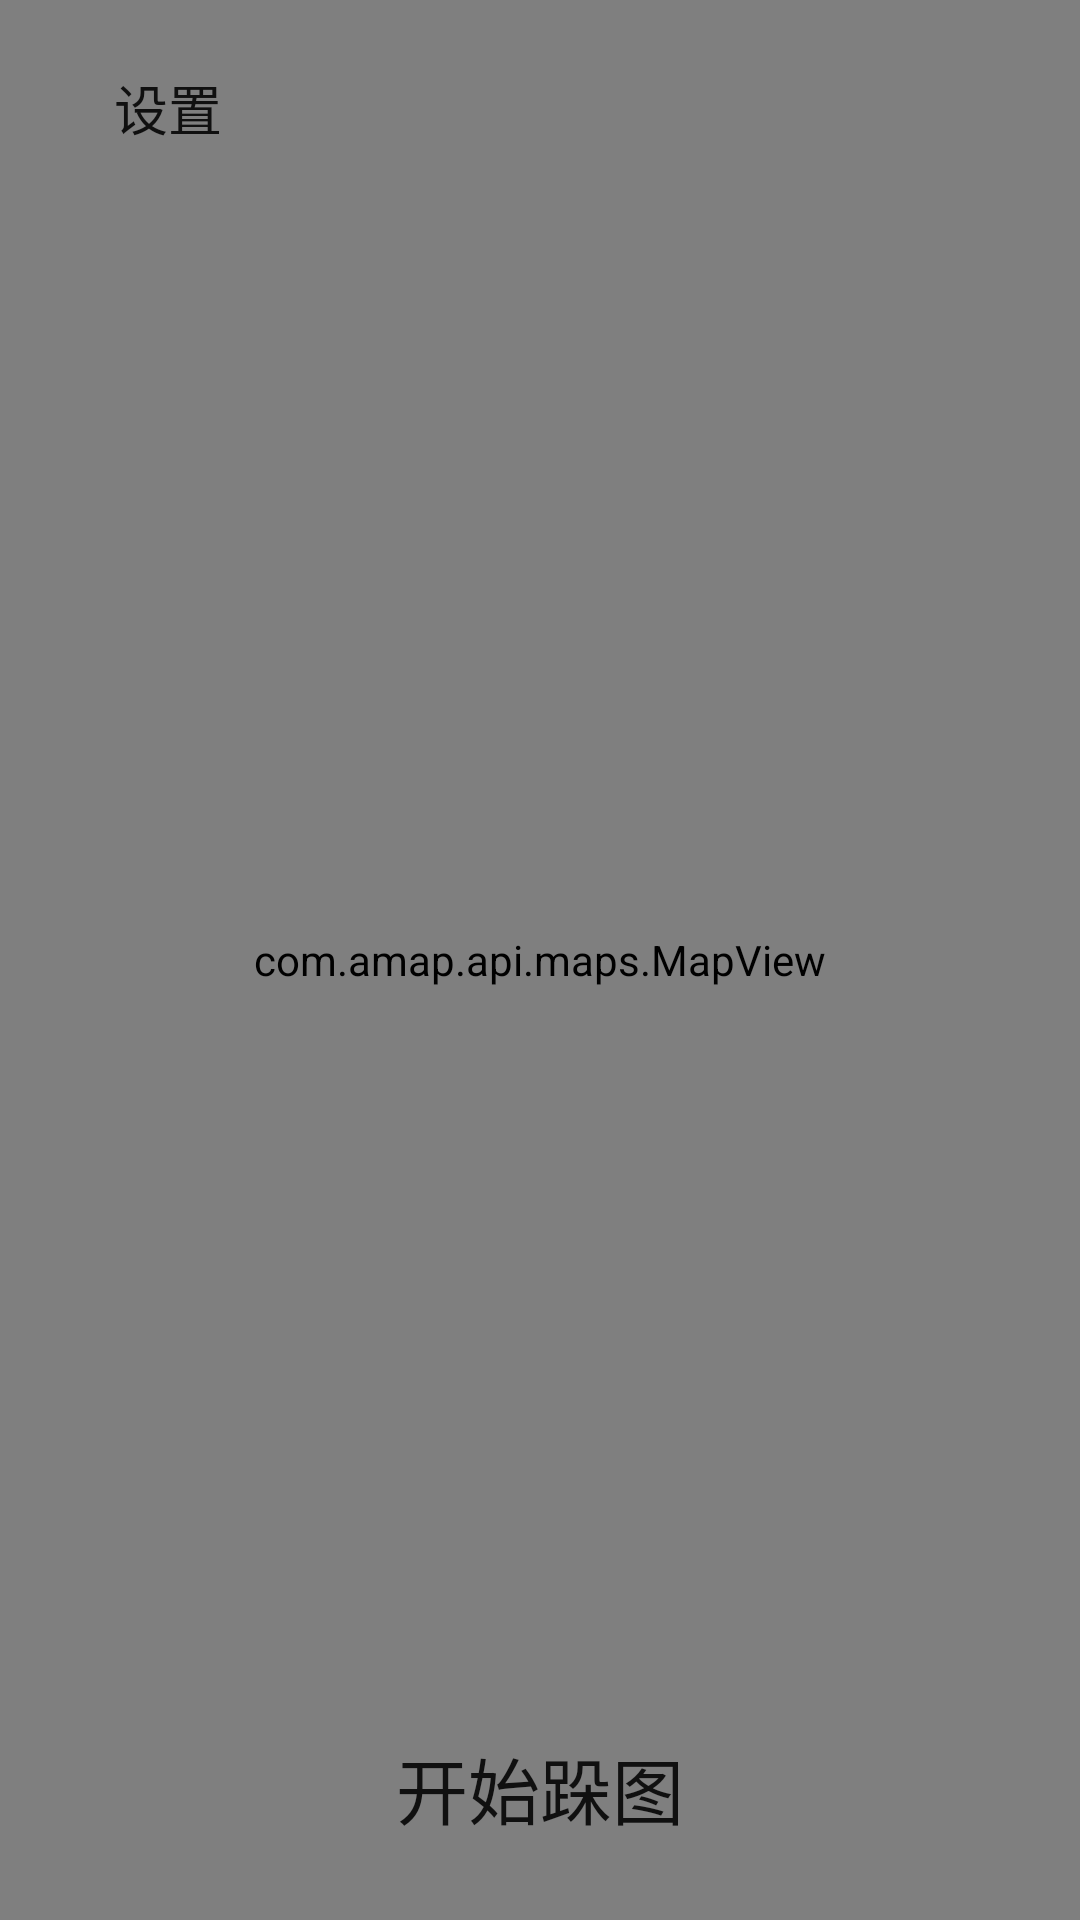

Android layout source for this screen:
<!-- AndroidManifest.xml: activity theme AppTheme.NoActionBar -->
<!-- res/layout/activity_main.xml -->
<?xml version="1.0" encoding="utf-8"?>
<FrameLayout xmlns:android="http://schemas.android.com/apk/res/android"
    android:layout_width="match_parent"
    android:layout_height="match_parent"
    android:orientation="vertical">

    <com.amap.api.maps.MapView
        android:id="@+id/map"
        android:layout_width="match_parent"
        android:layout_height="match_parent"></com.amap.api.maps.MapView>

    <LinearLayout
        android:layout_width="match_parent"
        android:layout_height="match_parent"
        android:gravity="top"
        android:orientation="vertical">

        <Button
            android:id="@+id/btnSet"
            android:layout_width="wrap_content"
            android:layout_height="wrap_content"
            android:layout_gravity="left"
            android:layout_margin="12dp"
            android:layout_marginBottom="10dp"
            android:background="@drawable/bg_edittext_selector"
            android:text="设置"
            android:textSize="18dp" />

        <TextView
            android:id="@+id/tvPos"
            android:layout_width="match_parent"
            android:layout_height="wrap_content"
            android:visibility="gone" />

    </LinearLayout>


    <LinearLayout
        android:id="@+id/llBeforeDuomap"
        android:layout_width="match_parent"
        android:layout_height="match_parent"
        android:gravity="center_horizontal"
        android:orientation="horizontal">

        <Button
            android:id="@+id/btnStart"
            android:layout_width="240dp"
            android:layout_height="wrap_content"
            android:layout_gravity="bottom"
            android:layout_marginBottom="10dp"
            android:background="@drawable/bg_edittext_selector"
            android:gravity="center"
            android:text="开始跺图"
            android:textSize="24dp" />
    </LinearLayout>


    <LinearLayout
        android:id="@+id/llAfterDuoMap"
        android:layout_width="match_parent"
        android:layout_height="match_parent"
        android:gravity="center_horizontal"
        android:orientation="horizontal"
        android:visibility="invisible">

        <Button
            android:id="@+id/btnStop"
            android:layout_width="120dp"
            android:layout_height="wrap_content"
            android:layout_gravity="bottom|center_horizontal"
            android:layout_marginBottom="10dp"
            android:background="@drawable/bg_edittext_selector"
            android:gravity="center"
            android:text="停止跺图"
            android:textSize="24dp" />

        <Button
            android:id="@+id/btnTakePhoto"
            android:layout_width="90dp"
            android:layout_height="wrap_content"
            android:layout_gravity="bottom|center_horizontal"
            android:layout_marginBottom="10dp"
            android:background="@drawable/bg_edittext_selector"
            android:gravity="center"
            android:text="拍照"
            android:textSize="24dp" />
    </LinearLayout>

    <LinearLayout
        android:id="@+id/layoutLeftMenu"
        android:layout_width="240dp"
        android:layout_height="match_parent"
        android:alpha="0.9"
        android:background="@color/white"
        android:orientation="vertical"
        android:visibility="invisible">

        <Button
            android:id="@+id/btnCloseLeftMenu"
            android:layout_width="wrap_content"
            android:layout_height="wrap_content"
            android:layout_gravity="right"
            android:background="@drawable/bg_edittext_selector"
            android:text="关闭" />

        <com.duomap.maplayer.MyView.CircleImageView
            android:id="@+id/ivHeadIcon_Main"
            android:layout_width="match_parent"
            android:layout_height="120dp"
            android:layout_gravity="center_horizontal"
            android:layout_margin="24dp"
            android:clickable="true"
            android:src="@drawable/nonheadicon" />

        <Button
            android:id="@+id/btnMyLies"
            android:layout_width="match_parent"
            android:layout_height="wrap_content"
            android:layout_margin="3dp"
            android:background="@drawable/bg_edittext_selector"
            android:text="我的路线"
            android:textAlignment="center"
            android:textSize="24dp" />

        <Button
            android:id="@+id/btnBlogList"
            android:layout_width="match_parent"
            android:layout_height="wrap_content"
            android:layout_margin="3dp"
            android:background="@drawable/bg_edittext_selector"
            android:text="我的旅记"
            android:textAlignment="center"
            android:textSize="24dp" />

        <Button
            android:id="@+id/btnBlogPublishedList"
            android:layout_width="match_parent"
            android:layout_height="wrap_content"
            android:layout_margin="3dp"
            android:background="@drawable/bg_edittext_selector"
            android:text="发布的旅记"
            android:textAlignment="center"
            android:textSize="24dp" />

        <Button
            android:id="@+id/btnToSetting"
            android:layout_width="match_parent"
            android:layout_height="wrap_content"
            android:layout_margin="3dp"
            android:background="@drawable/bg_edittext_selector"
            android:text="设置"
            android:textAlignment="center"
            android:textSize="24dp" />

    </LinearLayout>

    <ImageView
        android:id="@+id/ivPhotoShow"
        android:layout_width="match_parent"
        android:layout_height="match_parent"
        android:visibility="invisible" />

    <ListView
        android:id="@+id/lvLinePhoto"
        android:layout_width="240dp"
        android:layout_height="match_parent"
        android:visibility="invisible"></ListView>

</FrameLayout>
<!-- resources referenced by this layout -->
<resources>
  <color name="white">#FFFFFF</color>
  <!-- drawable nonheadicon: jpg bitmap (drawable, 14094 bytes) -->
  <style name="AppTheme.NoActionBar">
          <item name="windowActionBar">false</item>
          <item name="windowNoTitle">true</item>
      </style>
</resources>
